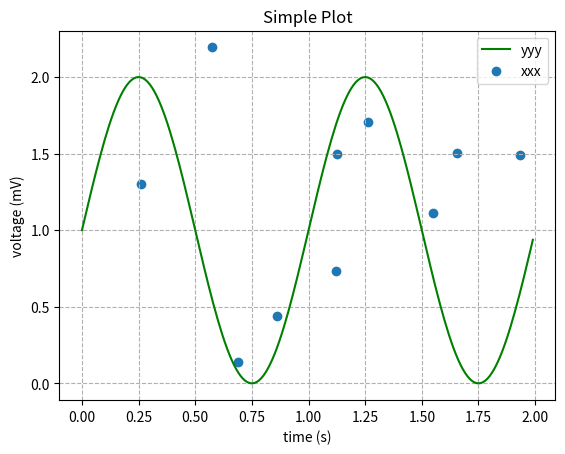

Reproduce this figure in Python.
import matplotlib.pyplot as pyplot
import numpy as np

# Data for plotting
t = np.arange(0.0, 2.0, 0.01)
s = 1 + np.sin(2 * np.pi * t)

# Initialize a Figure
figure = pyplot.figure()

# Add Axes to the Figure
axis = figure.add_subplot(111)
axis.plot(t, s, color='green', label='yyy')
axis.set(xlabel='time (s)', ylabel='voltage (mV)', title='Simple Plot')

x = 2.25 * np.random.rand(10)
y = 2.25 * np.random.rand(10)
axis.scatter(x, y, marker='o', label='xxx')

# Show the grid
axis.grid(linestyle='dashed')

# Display the Legend
axis.legend()

# Generate the plot
pyplot.show()

